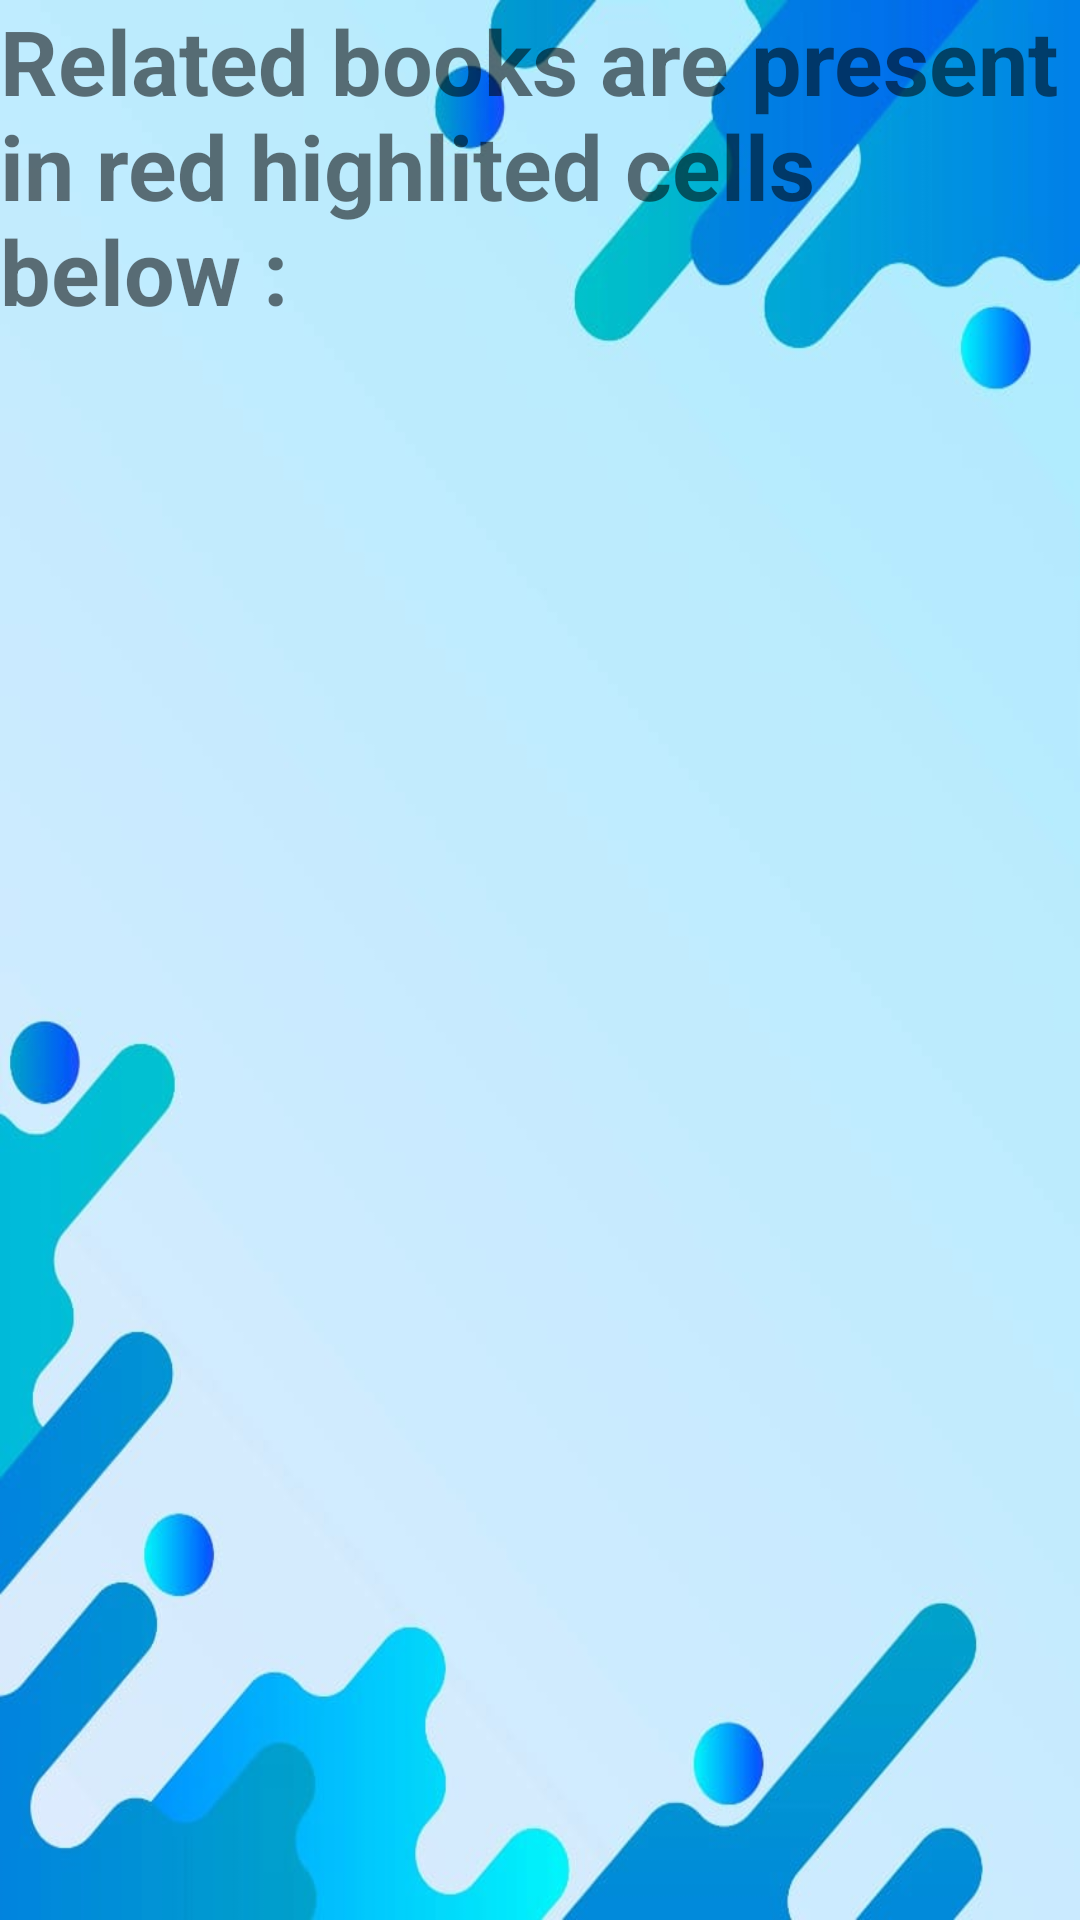

Reconstruct the res/layout file that produces this screen, plus the resources it refers to.
<!-- AndroidManifest.xml: application theme Theme.Myfile -->
<!-- res/layout/activity_books_view.xml -->
<?xml version="1.0" encoding="utf-8"?>
<RelativeLayout xmlns:android="http://schemas.android.com/apk/res/android"
    xmlns:app="http://schemas.android.com/apk/res-auto"
    xmlns:tools="http://schemas.android.com/tools"
    android:layout_width="match_parent"
    android:layout_height="match_parent"
    android:background="@drawable/background"
    tools:context=".books_view">
    <TextView
        android:layout_width="match_parent"
        android:layout_height="wrap_content"
        android:id="@+id/heading_view_tv"
        android:text="Related books are present in red highlited cells below :"
        android:textSize="30dp"
        android:textStyle="bold"/>
    <LinearLayout
        android:layout_width="match_parent"
        android:layout_height="wrap_content"
        android:orientation="vertical"
        android:layout_below="@+id/heading_view_tv"
        android:id="@+id/buttonview_layout"></LinearLayout>
</RelativeLayout>
<!-- resources referenced by this layout -->
<resources>
  <!-- drawable background: jpeg bitmap (drawable-v24, 33517 bytes) -->
  <style name="Theme.Myfile" parent="Theme.MaterialComponents.DayNight.DarkActionBar">
          
          <item name="colorPrimary">@color/purple_500</item>
          <item name="colorPrimaryVariant">@color/purple_700</item>
          <item name="colorOnPrimary">@color/white</item>
          
          <item name="colorSecondary">@color/teal_200</item>
          <item name="colorSecondaryVariant">@color/teal_700</item>
          <item name="colorOnSecondary">@color/black</item>
          
          <item name="android:statusBarColor">?attr/colorPrimaryVariant</item>
          
      </style>
  <!-- not gathered from this repository: default colours our renderer supplied (Android Studio template values) -->
  <color name="purple_500">#FF6200EE</color>
  <color name="purple_700">#FF3700B3</color>
  <color name="teal_200">#FF03DAC5</color>
  <color name="teal_700">#FF018786</color>
  <color name="black">#FF000000</color>
  <color name="white">#FFFFFFFF</color>
</resources>
